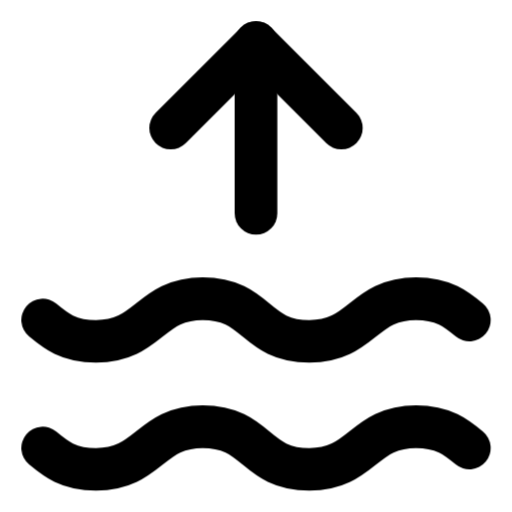
t = 0.00 s
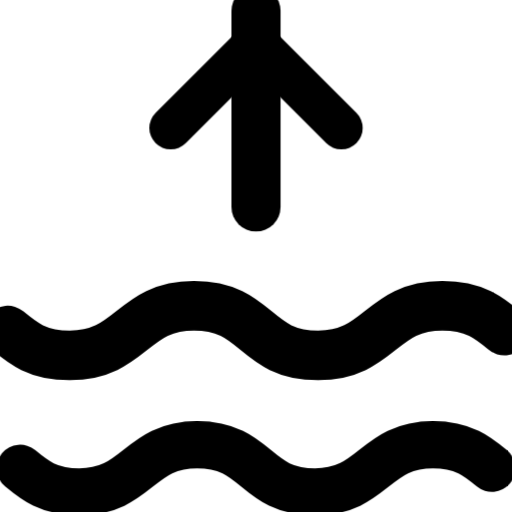
t = 0.20 s
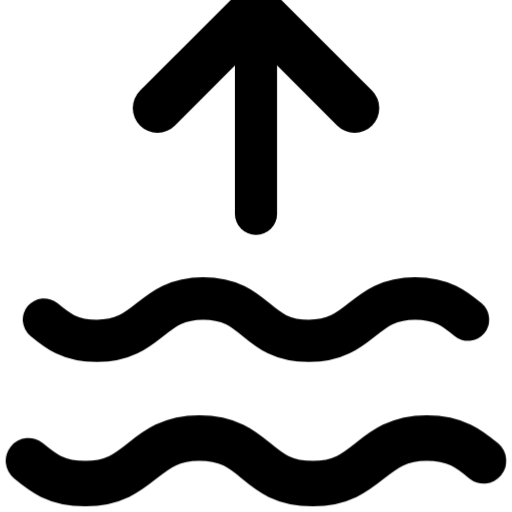
t = 0.40 s
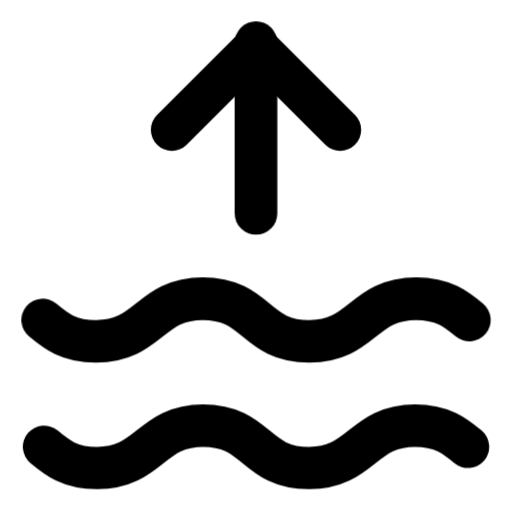
t = 0.60 s
t = 0.80 s: frame unchanged from t = 0.00 s, image omitted
t = 1.00 s: frame unchanged from t = 0.00 s, image omitted

The animated SVG that drew these frames (rendered in a browser with its animation timeline set to each time). Animation: 12 CSS @keyframes rules; one cycle of 1.00 s.

<svg
  xmlns="http://www.w3.org/2000/svg"
  width="24"
  height="24"
  viewBox="0 0 24 24"
  fill="none"
  stroke="currentColor"
  stroke-width="2"
  stroke-linecap="round"
  stroke-linejoin="round"
  overflow="hidden"
  class="animated-lucide-icon animated-lucide-waves-arrow-up"
  role="img"
  aria-label="waves arrow up"
>
  <title>waves arrow up</title>
<style>
  /* Delay utilities — 80ms increments */
  .al-delay-0 { --al-delay: 0ms; }
  .al-delay-1 { --al-delay: 80ms; }
  .al-delay-2 { --al-delay: 160ms; }
  .al-delay-3 { --al-delay: 240ms; }
  .al-delay-4 { --al-delay: 320ms; }
  .al-delay-5 { --al-delay: 400ms; }
  .al-delay-6 { --al-delay: 480ms; }
  .al-delay-7 { --al-delay: 560ms; }

  /* Two-tone colors — no opacity tricks, just two real colors */
  .al-primary { stroke: var(--animated-lucide-primary, var(--al-primary, currentColor)); }
  .al-secondary { stroke: var(--animated-lucide-secondary, var(--al-secondary, currentColor)); }

  /* ── Fill animation: shape fills with translucent color ── */
  .al-anim-fill {
    fill: currentColor;
    fill-opacity: 0;
    transition: fill-opacity 500ms ease var(--al-delay, 0ms);
  }
  .animated-lucide-icon:hover .al-anim-fill,
  .al-icon-wrapper:hover .al-anim-fill {
    fill-opacity: 0.18;
  }

  /* ── Draw animation: path re-draws on hover via keyframe ── */
  .al-anim-draw {
    /* Fully visible by default */
  }
  .animated-lucide-icon:hover .al-anim-draw,
  .al-icon-wrapper:hover .al-anim-draw {
    animation: al-draw-in 600ms ease var(--al-delay, 0ms) both;
  }
  @keyframes al-draw-in {
    0% { stroke-dashoffset: var(--al-dash-len, 50); }
    100% { stroke-dashoffset: 0; }
  }

  /* ── Draw-line: shorter lines re-draw on hover ── */
  .al-anim-draw-line {
    /* Fully visible by default */
  }
  .animated-lucide-icon:hover .al-anim-draw-line,
  .al-icon-wrapper:hover .al-anim-draw-line {
    animation: al-draw-line 500ms ease var(--al-delay, 0ms) both;
  }
  @keyframes al-draw-line {
    0% { stroke-dashoffset: var(--al-dash-len, 20); }
    100% { stroke-dashoffset: 0; }
  }

  /* ── Fade animation: subtle pop on hover (fully visible by default) ── */
  .al-anim-fade {
    /* Fully visible by default */
  }
  .animated-lucide-icon:hover .al-anim-fade,
  .al-icon-wrapper:hover .al-anim-fade {
    animation: al-fade-pop 500ms ease var(--al-delay, 0ms) both;
  }
  @keyframes al-fade-pop {
    0% { opacity: 0.3; transform: scale(0.92); }
    60% { opacity: 1; transform: scale(1.04); }
    100% { opacity: 1; transform: scale(1); }
  }

  /* ── Dot appear: dot pops on hover (fully visible by default) ── */
  .al-anim-dot-appear {
    /* Fully visible by default */
  }
  .animated-lucide-icon:hover .al-anim-dot-appear,
  .al-icon-wrapper:hover .al-anim-dot-appear {
    animation: al-dot-pop 500ms ease 200ms both;
  }
  @keyframes al-dot-pop {
    0% { transform: scale(1); }
    40% { transform: scale(0.3); }
    70% { transform: scale(1.3); }
    100% { transform: scale(1); }
  }

  /* ── Bar animation: bars bounce on hover (full size by default) ── */
  .al-anim-bar {
    transform-origin: center bottom;
  }
  .animated-lucide-icon:hover .al-anim-bar,
  .al-icon-wrapper:hover .al-anim-bar {
    animation: al-bar-grow 600ms cubic-bezier(0.34, 1.56, 0.64, 1) var(--al-delay, 0ms) both;
  }
  @keyframes al-bar-grow {
    0% { transform: scaleY(0.2); }
    60% { transform: scaleY(1.08); }
    100% { transform: scaleY(1); }
  }

  /* ── Scale-pop: element pops with scale ── */
  .al-anim-scale-pop {
    transform-origin: center;
  }
  .animated-lucide-icon:hover .al-anim-scale-pop,
  .al-icon-wrapper:hover .al-anim-scale-pop {
    animation: al-scale-pop 500ms cubic-bezier(0.34, 1.56, 0.64, 1) var(--al-delay, 0ms) both;
  }
  @keyframes al-scale-pop {
    0% { transform: scale(1); }
    40% { transform: scale(1.15); }
    100% { transform: scale(1); }
  }

  /* ── Pulse element: pulsing opacity for attention ── */
  .al-anim-pulse-element {
    /* Fully visible by default */
  }
  .animated-lucide-icon:hover .al-anim-pulse-element,
  .al-icon-wrapper:hover .al-anim-pulse-element {
    animation: al-pulse 0.7s ease-in-out;
  }
  @keyframes al-pulse {
    0%, 100% { opacity: 1; }
    50% { opacity: 0.3; }
  }

  /* ── Gear: rotation on hover ── */
  .al-anim-gear {
    transform-origin: 12px 12px;
    transition: transform 700ms cubic-bezier(0.34, 1.56, 0.64, 1) var(--al-delay, 0ms);
  }
  .animated-lucide-icon:hover .al-anim-gear,
  .al-icon-wrapper:hover .al-anim-gear {
    transform: rotate(var(--al-rotation, 90deg));
  }

  /* ── Nudge: translate in a direction ── */
  .al-anim-nudge {
    transition: transform 500ms cubic-bezier(0.34, 1.56, 0.64, 1) var(--al-delay, 0ms);
  }
  .animated-lucide-icon:hover .al-anim-nudge,
  .al-icon-wrapper:hover .al-anim-nudge {
    transform: translate(var(--al-tx, 0px), var(--al-ty, 0px));
  }

  /* ── Bell ring: keyframe ring animation ── */
  .al-anim-bell-ring {
    transform-origin: 12px 3px;
  }
  .animated-lucide-icon:hover .al-anim-bell-ring,
  .al-icon-wrapper:hover .al-anim-bell-ring {
    animation: al-bell-ring 0.7s ease;
  }
  @keyframes al-bell-ring {
    0% { transform: rotate(0deg); }
    12% { transform: rotate(14deg); }
    24% { transform: rotate(-12deg); }
    36% { transform: rotate(8deg); }
    48% { transform: rotate(-5deg); }
    60% { transform: rotate(2deg); }
    100% { transform: rotate(0deg); }
  }

  /* ── Heart beat: keyframe scale ── */
  .al-anim-heart-beat {
    transform-origin: 12px 13px;
  }
  .animated-lucide-icon:hover .al-anim-heart-beat,
  .al-icon-wrapper:hover .al-anim-heart-beat {
    animation: al-heart-beat 0.8s ease;
  }
  @keyframes al-heart-beat {
    0% { transform: scale(1); }
    15% { transform: scale(1.2); }
    30% { transform: scale(1); }
    45% { transform: scale(1.15); }
    60% { transform: scale(1); }
  }

  /* ── Rocket lift ── */
  .al-anim-rocket-lift {
    transition: transform 500ms cubic-bezier(0.34, 1.56, 0.64, 1) var(--al-delay, 0ms);
  }
  .animated-lucide-icon:hover .al-anim-rocket-lift,
  .al-icon-wrapper:hover .al-anim-rocket-lift {
    transform: translate(1px, -1.5px);
  }

  /* ── Handle lift (trash lid, briefcase handle) ── */
  .al-anim-handle-lift {
    transition: transform 500ms ease var(--al-delay, 0ms);
  }
  .animated-lucide-icon:hover .al-anim-handle-lift,
  .al-icon-wrapper:hover .al-anim-handle-lift {
    transform: translateY(-1.5px);
  }

  /* ── Page turn ── */
  .al-anim-page-turn {
    transform-origin: left center;
    transition: transform 500ms ease var(--al-delay, 0ms);
  }
  .animated-lucide-icon:hover .al-anim-page-turn,
  .al-icon-wrapper:hover .al-anim-page-turn {
    transform: rotateY(-12deg);
  }

  /* ── Menu line (staggered scaleX) ── */
  .al-anim-menu-line {
    transform-origin: left center;
    transition: transform 400ms ease var(--al-delay, 0ms);
  }
  .animated-lucide-icon:hover .al-anim-menu-line,
  .al-icon-wrapper:hover .al-anim-menu-line {
    transform: scaleX(var(--al-scale-x, 0.7));
  }

  /* ── Mail flap: envelope opens and closes ── */
  .al-anim-mail-flap {
    transform-origin: center top;
  }
  .animated-lucide-icon:hover .al-anim-mail-flap,
  .al-icon-wrapper:hover .al-anim-mail-flap {
    animation: al-mail-flap 700ms ease var(--al-delay, 0ms) both;
  }
  @keyframes al-mail-flap {
    0% { transform: rotateX(0deg); }
    40% { transform: rotateX(-30deg); }
    70% { transform: rotateX(5deg); }
    100% { transform: rotateX(0deg); }
  }

  /* ── Shake: horizontal wobble ── */
  .al-anim-shake {
    transform-origin: center;
  }
  .animated-lucide-icon:hover .al-anim-shake,
  .al-icon-wrapper:hover .al-anim-shake {
    animation: al-shake 600ms ease var(--al-delay, 0ms) both;
  }
  @keyframes al-shake {
    0% { transform: translateX(0) rotate(0deg); }
    15% { transform: translateX(-1.5px) rotate(-3deg); }
    30% { transform: translateX(1.5px) rotate(3deg); }
    45% { transform: translateX(-1px) rotate(-2deg); }
    60% { transform: translateX(1px) rotate(2deg); }
    75% { transform: translateX(-0.5px) rotate(-1deg); }
    100% { transform: translateX(0) rotate(0deg); }
  }

  /* ── Spin: full 360 rotation ── */
  .al-anim-spin {
    transform-origin: 12px 12px;
  }
  .animated-lucide-icon:hover .al-anim-spin,
  .al-icon-wrapper:hover .al-anim-spin {
    animation: al-spin 700ms cubic-bezier(0.4, 0, 0.2, 1) var(--al-delay, 0ms) both;
  }
  @keyframes al-spin {
    0% { transform: rotate(0deg); }
    100% { transform: rotate(360deg); }
  }
</style>
  <path d="M12 2v8" class="al-primary al-anim-scale-pop al-delay-0" />
  <path d="M2 15c.6.5 1.2 1 2.5 1 2.5 0 2.5-2 5-2 2.6 0 2.4 2 5 2 2.5 0 2.5-2 5-2 1.3 0 1.9.5 2.5 1" class="al-secondary al-anim-scale-pop al-delay-1" />
  <path d="M2 21c.6.5 1.2 1 2.5 1 2.5 0 2.5-2 5-2 2.6 0 2.4 2 5 2 2.5 0 2.5-2 5-2 1.3 0 1.9.5 2.5 1" class="al-secondary al-anim-scale-pop al-delay-2" />
  <path d="m8 6 4-4 4 4" class="al-secondary al-anim-scale-pop al-delay-3" />
</svg>
